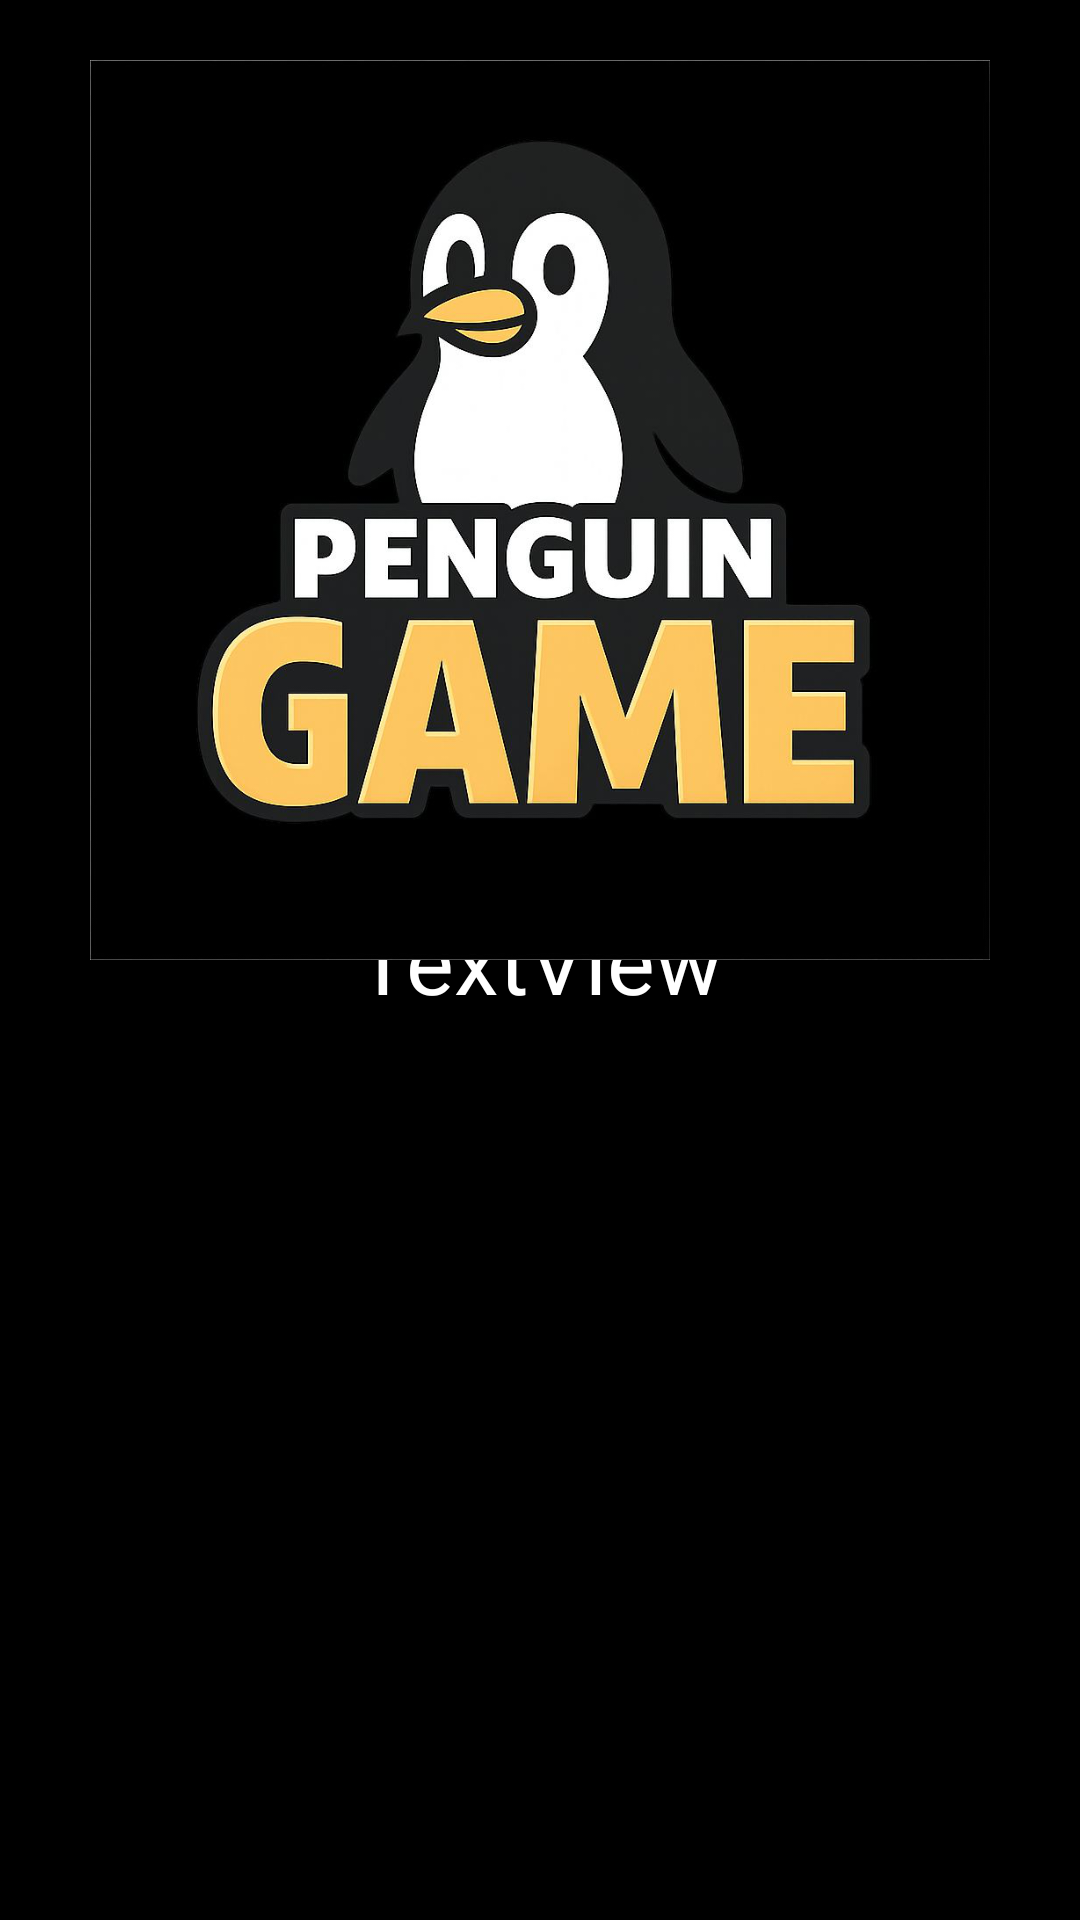

Produce the Android XML layout that renders to this screen, including the resource entries it uses.
<!-- AndroidManifest.xml: application theme Theme.Tar1 -->
<!-- res/layout/activity_score.xml -->
<?xml version="1.0" encoding="utf-8"?>
<RelativeLayout xmlns:android="http://schemas.android.com/apk/res/android"
    xmlns:app="http://schemas.android.com/apk/res-auto"
    xmlns:tools="http://schemas.android.com/tools"
    android:id="@+id/main"
    android:layout_width="match_parent"
    android:layout_height="match_parent"
    tools:context=".ScoreActivity"
    android:background="@color/black">

    <com.google.android.material.textview.MaterialTextView
        android:id="@+id/score_LBL_status"
        android:layout_width="wrap_content"
        android:layout_height="wrap_content"
        android:layout_centerInParent="true"
        android:gravity="center"
        android:textSize="@dimen/result_size"
        android:text="TextView"
        android:textColor="@color/white"/>

    <androidx.appcompat.widget.AppCompatImageView
        android:id="@+id/score_IMG_logo"
        android:layout_width="@dimen/score_logo_dimen"
        android:layout_height="@dimen/score_logo_dimen"
        app:srcCompat="@drawable/logo1"
        android:layout_alignParentTop="true"
        android:layout_centerInParent="true"
        android:layout_margin="@dimen/default_margin"
        />

</RelativeLayout>
<!-- resources referenced by this layout -->
<resources>
  <color name="black">#FF000000</color>
  <color name="white">#FFFFFFFF</color>
  <dimen name="default_margin">20dp</dimen>
  <dimen name="result_size">30dp</dimen>
  <dimen name="score_logo_dimen">300dp</dimen>
  <!-- drawable logo1: png bitmap (drawable, 223559 bytes) -->
  <style name="Theme.Tar1" parent="Base.Theme.Tar1" />
  <style name="Base.Theme.Tar1" parent="Theme.Material3.DayNight.NoActionBar">
          
          
      </style>
</resources>
